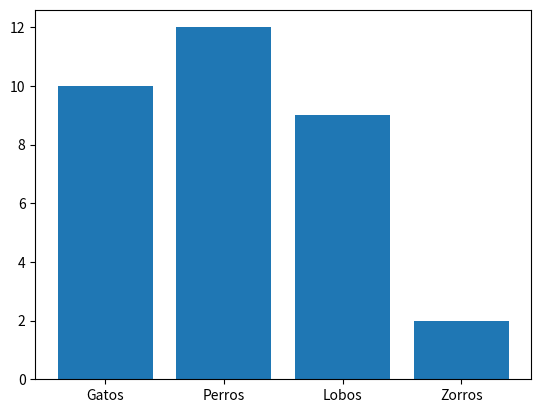

The matplotlib source for this figure:
import matplotlib.pyplot as plt

plt.figure(dpi=300)

x=["Gatos","Perros","Lobos","Zorros"]
y = [10,12,9,2]

plt.bar(x,height=y)
plt.savefig("figura.png",format="png")